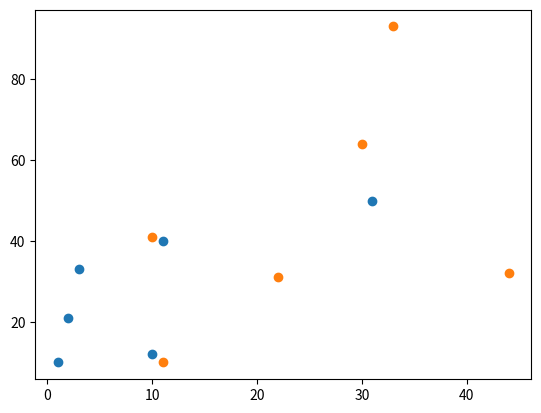

Write Python code to recreate this figure.
import matplotlib.pyplot as plor
x=[1,2,3,10,11,31]
y=[10,21,33,12,40,50]
plor.scatter(x,y)


x=[11,22,33,44,10,30]
y=[10,31,93,32,41,64]
plor.scatter(x,y)

plor.show()